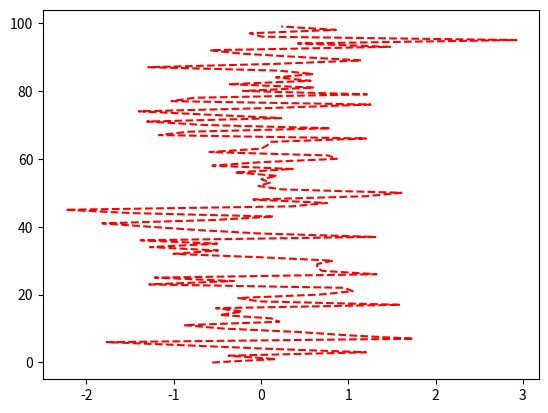

Generate this figure with matplotlib:
import numpy
from matplotlib import pyplot, transforms

data = numpy.random.randn(100)

# first of all, the base transformation of the data points is needed
base = pyplot.gca().transData
rot = transforms.Affine2D().rotate_deg(90)

# define transformed line
line = pyplot.plot(data, 'r--', transform= rot + base)
# or alternatively, use:
# line.set_transform(rot + base)

pyplot.show()
